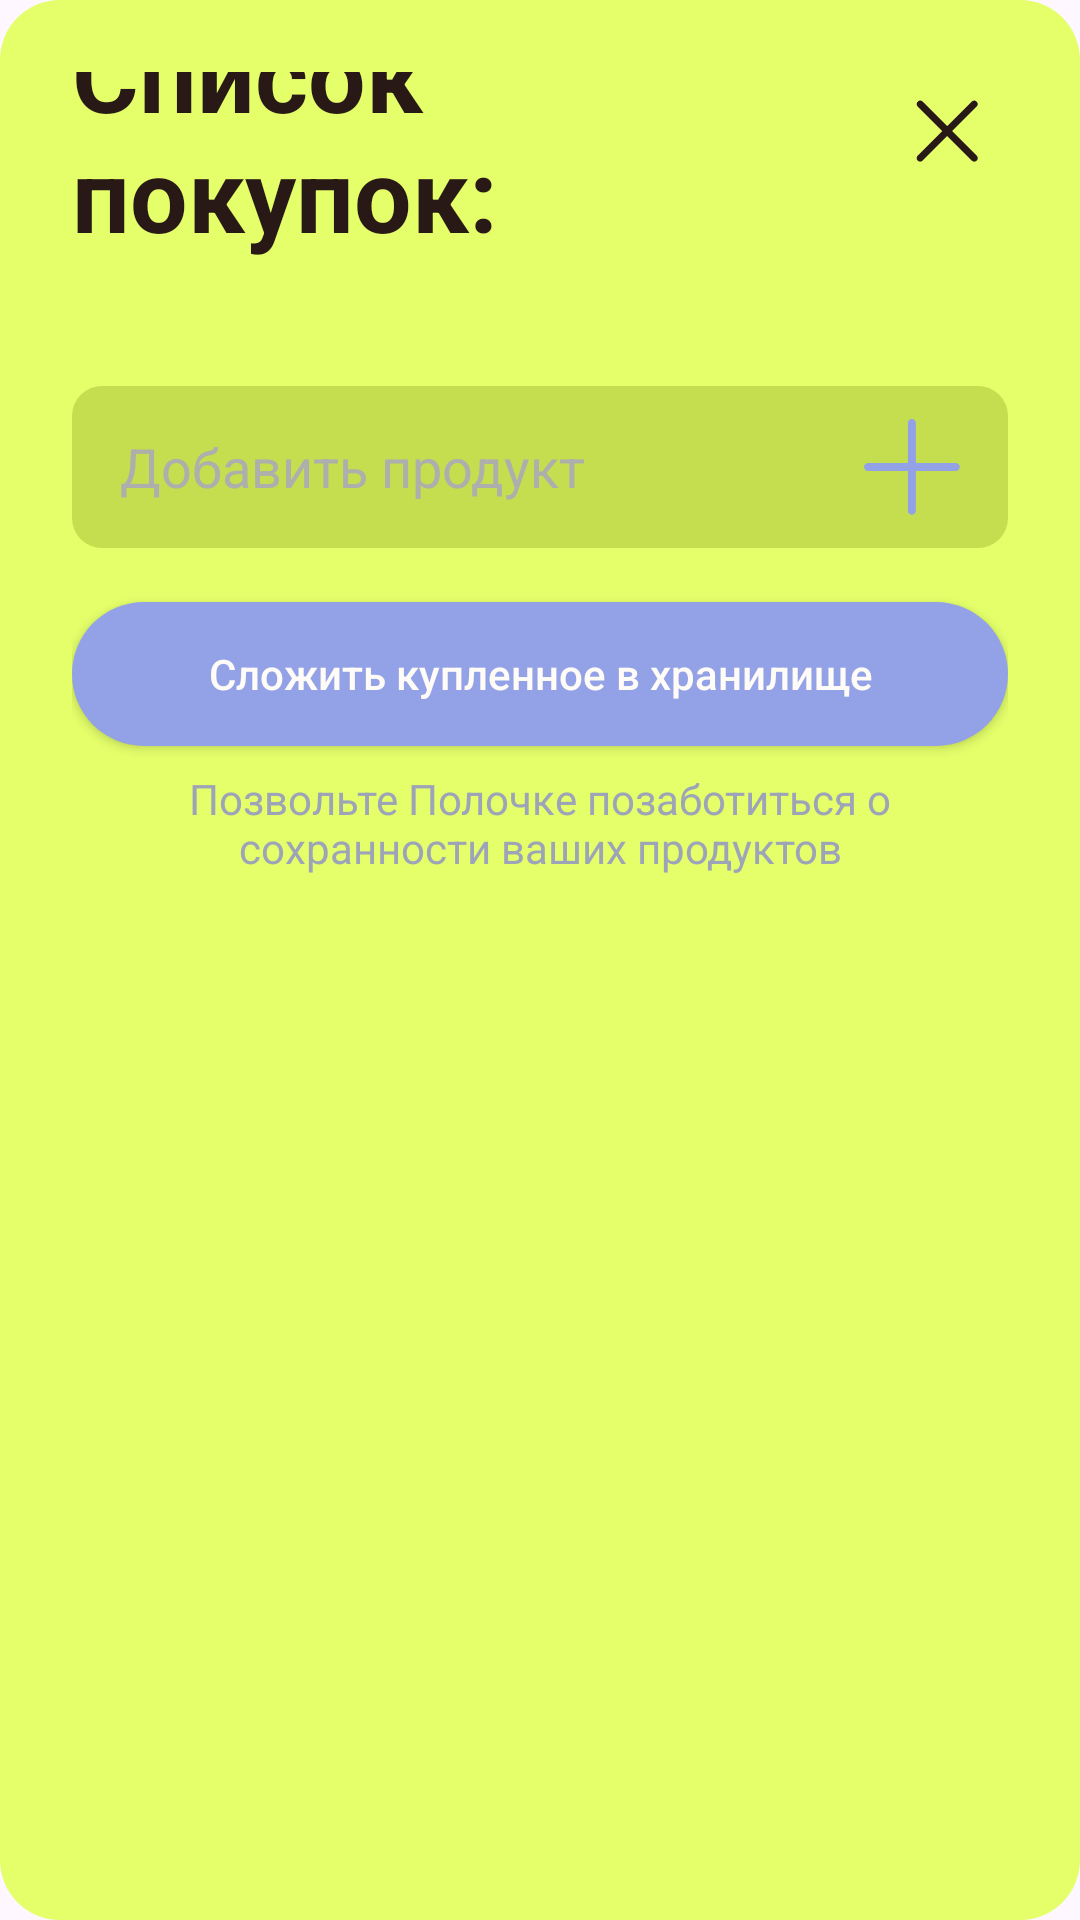

Layout XML and referenced resources for this Android screen:
<!-- AndroidManifest.xml: application theme Theme.Polochka -->
<!-- res/layout/dialog_shopping_list.xml -->
<?xml version="1.0" encoding="utf-8"?>
<LinearLayout xmlns:android="http://schemas.android.com/apk/res/android"
    xmlns:app="http://schemas.android.com/apk/res-auto"
    android:id="@+id/dialogRoot"
    android:layout_width="match_parent"
    android:layout_height="wrap_content"
    android:orientation="vertical"
    android:background="@drawable/bg_shopping_main_card"
    android:padding="24dp">

    <androidx.constraintlayout.widget.ConstraintLayout
        android:id="@+id/headerContainer"
        android:layout_width="match_parent"
        android:layout_height="wrap_content">

        <TextView
            android:id="@+id/titleTextView"
            android:layout_width="0dp"
            android:layout_height="wrap_content"
            android:text="@string/shopping_list_title"
            android:textColor="@color/text_primary"
            android:textSize="34sp"
            android:textStyle="bold"
            android:layout_marginEnd="12dp"
            app:layout_constraintStart_toStartOf="parent"
            app:layout_constraintEnd_toStartOf="@id/closeButton"
            app:layout_constraintTop_toTopOf="parent"
            app:layout_constraintBottom_toBottomOf="@id/closeButton" />

        <ImageView
            android:id="@+id/closeButton"
            android:layout_width="40dp"
            android:layout_height="40dp"
            android:src="@drawable/ic_close"
            app:tint="@color/text_primary"
            android:clickable="true"
            android:focusable="true"
            app:layout_constraintEnd_toEndOf="parent"
            app:layout_constraintTop_toTopOf="parent" />

    </androidx.constraintlayout.widget.ConstraintLayout>

    <androidx.recyclerview.widget.RecyclerView
        android:id="@+id/shoppingRecyclerView"
        android:layout_width="match_parent"
        android:layout_height="wrap_content"
        android:layout_marginTop="24dp"
        android:nestedScrollingEnabled="true" />

    <LinearLayout
        android:id="@+id/addContainer"
        android:layout_width="match_parent"
        android:layout_height="54dp"
        android:layout_marginTop="18dp"
        android:background="@drawable/shape_field_add_product"
        android:gravity="center_vertical"
        android:orientation="horizontal"
        android:paddingHorizontal="16dp">

        <EditText
            android:id="@+id/inputEditText"
            android:layout_width="0dp"
            android:layout_height="match_parent"
            android:layout_weight="1"
            android:background="@android:color/transparent"
            android:hint="@string/shopping_add_product_hint"
            android:textColor="@color/text_primary"
            android:textColorHint="@color/field_texthint"
            android:textSize="18sp" />

        <ImageView
            android:id="@+id/addButton"
            android:layout_width="32dp"
            android:layout_height="32dp"
            android:src="@drawable/ic_plus_member"
            app:tint="@color/button_primary"
            android:contentDescription="@string/content_description_add_product"
            android:clickable="true"
            android:focusable="true" />

    </LinearLayout>

    <Button
        android:id="@+id/moveBoughtToStorageButton"
        android:layout_width="match_parent"
        android:layout_height="48dp"
        android:layout_marginTop="18dp"
        android:background="@drawable/shape_button_primary"
        android:text="@string/shopping_move_bought_to_storage"
        android:textAllCaps="false"
        android:textColor="@color/background_primary"
        app:backgroundTint="@null" />

    <TextView
        android:id="@+id/storageCareTextView"
        android:layout_width="match_parent"
        android:layout_height="wrap_content"
        android:layout_marginTop="8dp"
        android:gravity="center"
        android:text="@string/shopping_storage_care_hint"
        android:textColor="@color/text_secondary"
        android:textSize="14sp" />

</LinearLayout>
<!-- resources referenced by this layout -->
<resources>
  <color name="background_primary">#FFFBF6</color>
  <color name="button_primary">#93A2E6</color>
  <color name="field_texthint">#AEAEAC</color>
  <color name="text_primary">#281916</color>
  <color name="text_secondary">#9EA4B8</color>
  <!-- drawable bg_shopping_main_card (drawable) -->
  <shape xmlns:android="http://schemas.android.com/apk/res/android">
      <solid android:color="@color/storage_image_background" />
      <corners android:radius="20dp" />
  </shape>
  <!-- drawable ic_close (drawable) -->
  <vector xmlns:android="http://schemas.android.com/apk/res/android"
      android:width="43dp"
      android:height="43dp"
      android:viewportWidth="43"
      android:viewportHeight="43">
    <group>
      <clip-path
          android:pathData="M21.213,0l21.213,21.213l-21.213,21.213l-21.213,-21.213z"/>
      <path
          android:pathData="M31.8,29.995L22.978,21.173L31.8,12.351C32.287,11.864 32.287,11.074 31.8,10.587C31.313,10.099 30.522,10.099 30.035,10.587L21.213,19.409L12.391,10.586C11.904,10.099 11.114,10.099 10.627,10.587C10.139,11.074 10.139,11.864 10.627,12.351L19.449,21.173L10.627,29.995C10.139,30.482 10.139,31.272 10.627,31.759C11.114,32.247 11.904,32.247 12.391,31.759L21.213,22.937L30.035,31.759C30.522,32.247 31.312,32.247 31.8,31.759C32.287,31.272 32.287,30.482 31.8,29.995Z"
          android:fillColor="#FFFBF6"/>
    </group>
  </vector>
  <!-- drawable ic_plus_member (drawable) -->
  <vector xmlns:android="http://schemas.android.com/apk/res/android"
      android:width="42dp"
      android:height="42dp"
      android:viewportWidth="42"
      android:viewportHeight="42">
    <group>
      <clip-path
          android:pathData="M0,0h42v42h-42z"/>
      <path
          android:pathData="M40.174,19.213H22.707V1.747C22.707,0.782 21.925,0 20.96,0C19.996,0 19.213,0.782 19.213,1.747V19.213H1.747C0.782,19.213 0,19.996 0,20.96C0,21.925 0.782,22.707 1.747,22.707H19.213V40.174C19.213,41.138 19.995,41.92 20.96,41.92C21.925,41.92 22.707,41.138 22.707,40.174V22.707H40.174C41.138,22.707 41.92,21.925 41.92,20.96C41.92,19.996 41.138,19.213 40.174,19.213Z"
          android:fillColor="#93A2E6"/>
    </group>
  </vector>
  <!-- drawable shape_button_primary (drawable) -->
  <?xml version="1.0" encoding="utf-8"?>
  <shape xmlns:android="http://schemas.android.com/apk/res/android">
      <solid android:color="@color/button_primary"/>
      <corners android:radius="@dimen/btn_radius"/>
  
  </shape>
  <!-- drawable shape_field_add_product (drawable) -->
  <?xml version="1.0" encoding="utf-8"?>
  <shape xmlns:android="http://schemas.android.com/apk/res/android">
      <solid android:color="@color/storage_dialog_field" />
      <corners android:radius="10dp" />
  </shape>
  <string name="content_description_add_product">Добавить продукт</string>
  <string name="shopping_add_product_hint">Добавить продукт</string>
  <string name="shopping_list_title">Список покупок:</string>
  <string name="shopping_move_bought_to_storage">Сложить купленное в хранилище</string>
  <string name="shopping_storage_care_hint">Позвольте Полочке позаботиться о сохранности ваших продуктов</string>
  <style name="Theme.Polochka" parent="Base.Theme.Polochka" />
  <color name="storage_image_background">#E4FF6A</color>
  <dimen name="btn_radius">30dp</dimen>
  <color name="storage_dialog_field">#C4DE4F</color>
  <style name="Base.Theme.Polochka" parent="Theme.Material3.DayNight.NoActionBar">
          
          
      </style>
</resources>
